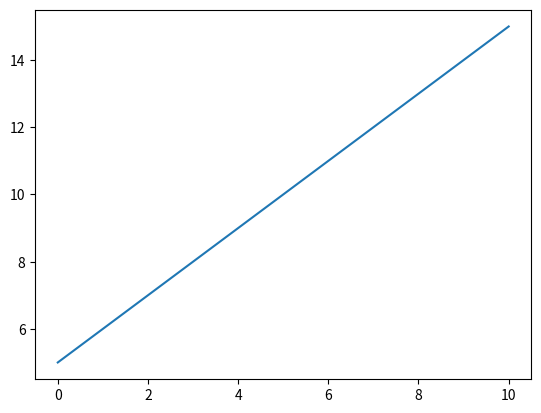
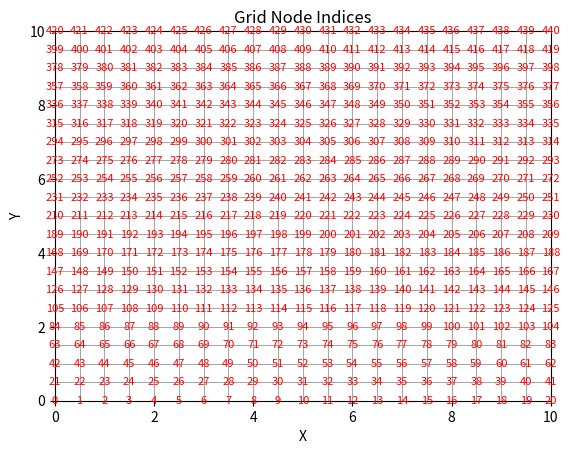

Generate these figures, in order, with matplotlib:
#Problem 4
import numpy as np
import matplotlib.pyplot as plt

x_array = []
y_array = []

for i in np.arange(0, 10.5, 0.5): 
    x_array.append(i)  
    y_array.append(i + 5)  

plt.plot(x_array, y_array)

def compile_index(min_x: int, max_x: int, min_y: int, max_y: int, gs: float, x_current: int, y_current: int) -> int:
    index = int(((x_current - min_x) / gs) + (((y_current - min_y) / gs) * ((max_x + gs) - min_x) / gs))
    return index

min_x = 0
max_x = 10 
gs = 0.5

min_y = 0
max_y = 10

x_current = 10
y_current = 2

index = compile_index(min_x, max_x, min_y, max_y, gs, x_current, y_current)

x_values = np.arange(min_x, max_x + gs, gs)
y_values = np.arange(min_y, max_y + gs, gs)

fig, ax = plt.subplots()
ax.set_xlim(min_x, max_x)
ax.set_ylim(min_y, max_y)
for x in x_values:
    plt.axvline(x=x, color='gray', linewidth=0.5)
for y in y_values:
    plt.axhline(y=y, color='gray', linewidth=0.5)

for x in x_values:
    for y in y_values:
        index = compile_index(min_x, max_x, min_y, max_y, gs, x, y)
        ax.text(x , y , str(index), color='red', fontsize=8, ha='center', va='center')

ax.set_xlabel("X")
ax.set_ylabel("Y")
ax.set_title("Grid Node Indices")



